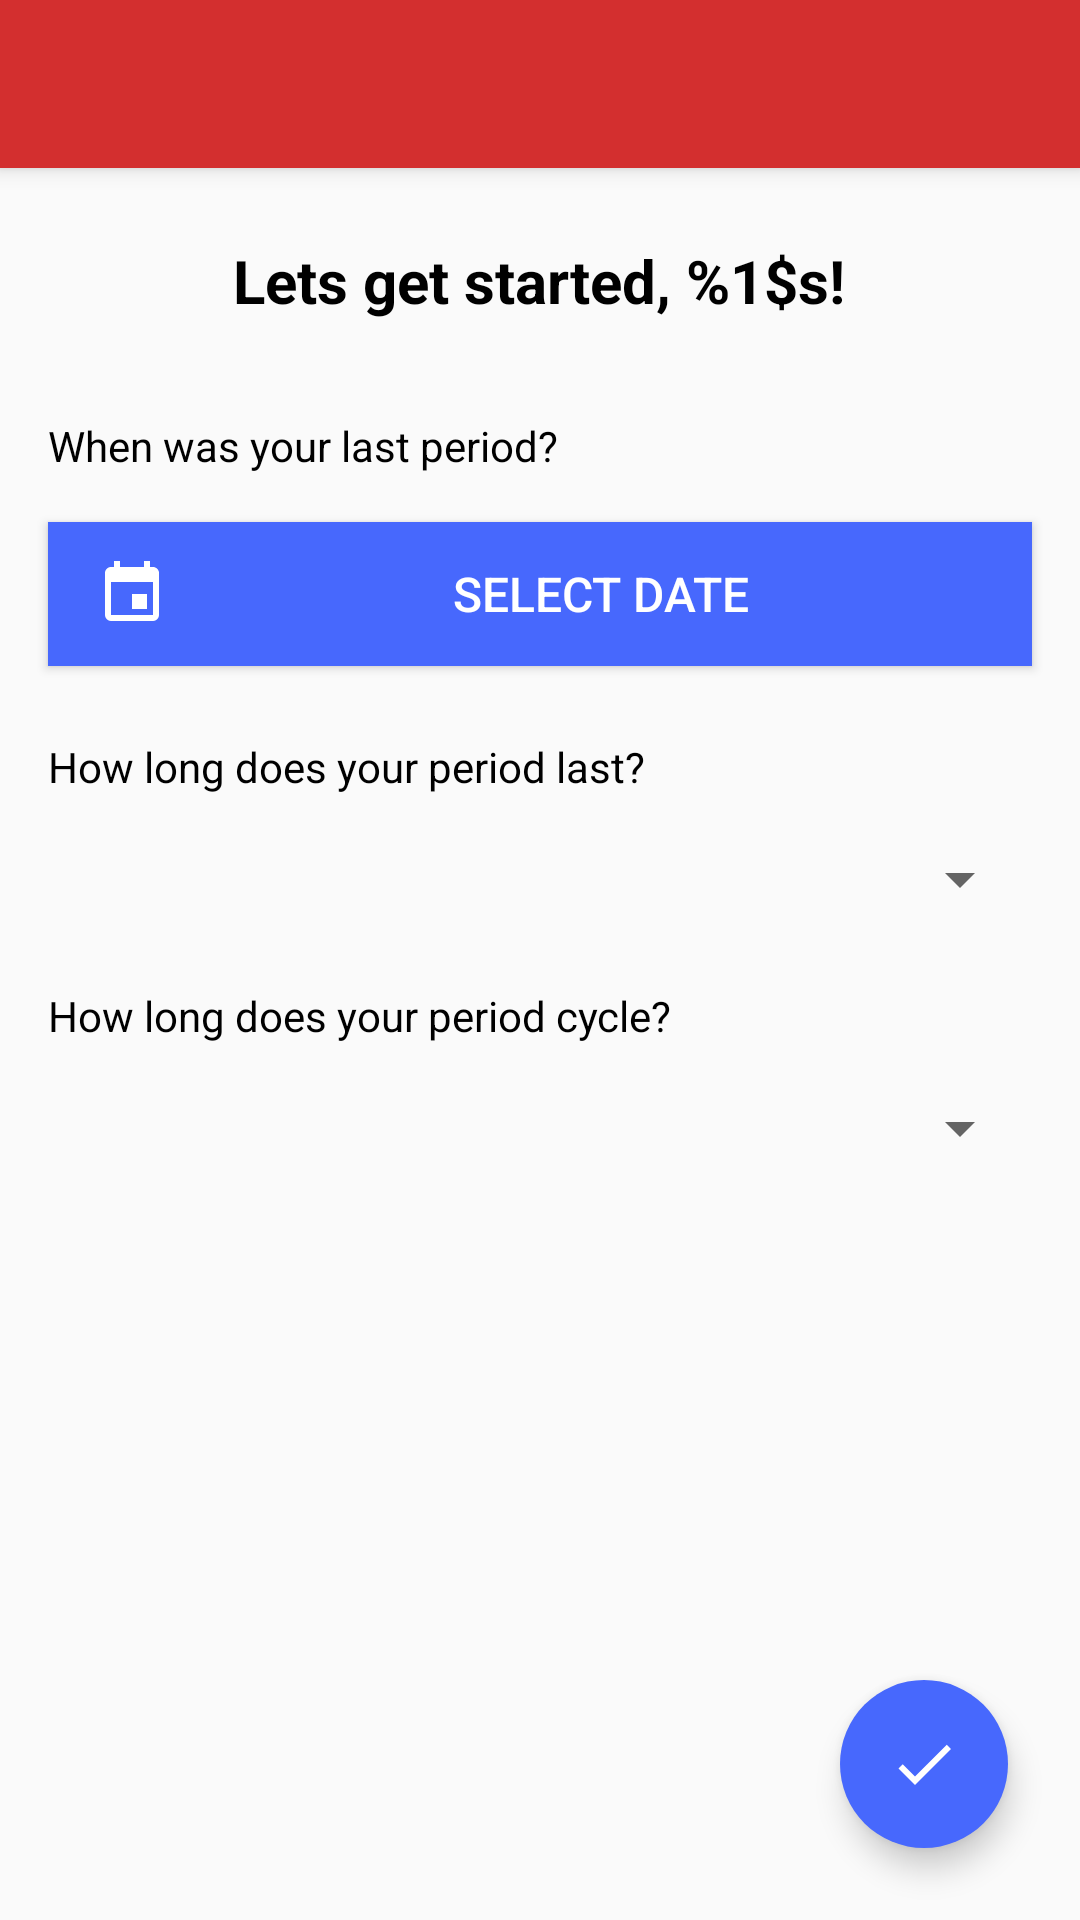

Write the Android layout XML for this screen, with the resource values it uses.
<!-- AndroidManifest.xml: activity theme AppTheme2 -->
<!-- res/layout/activity_firstime_period.xml -->
<?xml version="1.0" encoding="utf-8"?>
<android.support.design.widget.CoordinatorLayout xmlns:android="http://schemas.android.com/apk/res/android"
    xmlns:app="http://schemas.android.com/apk/res-auto"
    xmlns:tools="http://schemas.android.com/tools"
    android:layout_width="match_parent"
    android:layout_height="match_parent"
    android:fitsSystemWindows="true"
    android:id="@+id/firsttime_period"
    tools:context=".FirstimePeriodActivity"
    tools:ignore="MergeRootFrame">
    <android.support.design.widget.AppBarLayout
        android:id="@+id/app_bar"
        android:layout_width="match_parent"
        android:layout_height="wrap_content"
        android:theme="@style/AppTheme2.AppBarOverlay">

        <android.support.v7.widget.Toolbar
            android:id="@+id/detail_toolbar"
            android:layout_width="match_parent"
            android:layout_height="?attr/actionBarSize"
            app:popupTheme="@style/ThemeOverlay.AppCompat.Light" />

    </android.support.design.widget.AppBarLayout>

    <RelativeLayout
        android:id="@+id/relativeLayout6"
        android:layout_width="match_parent"
        android:layout_height="match_parent"
        android:layout_marginTop="?attr/actionBarSize">

        <android.support.v4.widget.NestedScrollView
            android:layout_width="match_parent"
            android:layout_height="wrap_content">

            <RelativeLayout
                android:layout_width="match_parent"
                android:layout_height="wrap_content">

                <TextView
                    android:layout_width="wrap_content"
                    android:layout_height="wrap_content"
                    android:layout_alignParentTop="true"
                    android:layout_centerHorizontal="true"
                    android:text="@string/lets_start"
                    android:contentDescription="@string/lets_start"
                    android:layout_margin="@dimen/sixteen"
                    android:padding="@dimen/eight"
                    android:id="@+id/period_starter_title"
                    android:textColor="@color/black"
                    android:textSize="@dimen/twenty_sp"
                    android:textStyle="bold" />

                <TextView
                    android:layout_width="wrap_content"
                    android:layout_height="wrap_content"
                    android:text="@string/period_last_first"
                    android:contentDescription="@string/period_last_first"
                    android:layout_below="@id/period_starter_title"
                    android:layout_marginLeft="@dimen/sixteen"
                    android:id="@+id/last_period_title"
                    android:textColor="@color/black"
                    android:layout_marginTop="@dimen/eight"/>

                <Button
                    android:id="@+id/last_period_date_picker"
                    android:layout_width="match_parent"
                    android:layout_height="wrap_content"
                    android:layout_below="@id/last_period_title"
                    android:layout_margin="@dimen/sixteen"
                    android:background="@color/colorPrimary"
                    android:drawableLeft="@drawable/calendar"
                    android:paddingLeft="@dimen/sixteen"
                    android:text="@string/select_date"
                    android:contentDescription="@string/select_date"
                    android:textColor="@color/white"
                    android:textSize="@dimen/sixteen_sp" />

                <TextView
                    android:layout_width="wrap_content"
                    android:layout_height="wrap_content"
                    android:text="@string/period_long_first"
                    android:contentDescription="@string/period_long_first"
                    android:layout_below="@id/last_period_date_picker"
                    android:layout_marginLeft="@dimen/sixteen"
                    android:id="@+id/period_length_period_title"
                    android:textColor="@color/black"
                    android:layout_marginTop="@dimen/eight"/>

                <Spinner
                    android:layout_width="match_parent"
                    android:layout_height="wrap_content"
                    android:layout_margin="@dimen/sixteen"
                    android:layout_below="@id/period_length_period_title"
                    android:id="@+id/period_length_spinner"/>

                <TextView
                    android:layout_width="wrap_content"
                    android:layout_height="wrap_content"
                    android:text="@string/period_cycle"
                    android:contentDescription="@string/period_cycle"
                    android:layout_below="@id/period_length_spinner"
                    android:layout_marginLeft="@dimen/sixteen"
                    android:id="@+id/period_cycle_period_title"
                    android:textColor="@color/black"
                    android:layout_marginTop="@dimen/eight"/>

                <Spinner
                    android:layout_width="match_parent"
                    android:layout_height="wrap_content"
                    android:layout_margin="@dimen/sixteen"
                    android:layout_below="@id/period_cycle_period_title"
                    android:id="@+id/period_cycle_spinner"/>


            </RelativeLayout>
        </android.support.v4.widget.NestedScrollView>
        <ProgressBar
            android:id="@+id/progressBarFirstTime"
            style="?android:attr/progressBarStyle"
            android:layout_width="wrap_content"
            android:layout_height="wrap_content"
            android:layout_centerHorizontal="true"
            android:layout_centerVertical="true"
            android:backgroundTint="@color/colorPrimary"
            android:indeterminateTint="@color/colorPrimary"
            android:visibility="gone" />
    </RelativeLayout>


    <android.support.design.widget.FloatingActionButton
        android:id="@+id/period_firsttime_finish"
        android:layout_width="wrap_content"
        android:layout_height="wrap_content"
        android:layout_alignParentBottom="true"
        android:layout_alignParentEnd="true"
        android:layout_marginBottom="@dimen/twenty_four"
        android:layout_marginEnd="@dimen/twenty_four"
        android:backgroundTint="@color/colorPrimary"
        android:elevation="@dimen/eight"
        android:src="@drawable/check"
        app:borderWidth="@dimen/zero"
        app:layout_anchor="@+id/relativeLayout6"
        app:layout_anchorGravity="right|bottom" />
</android.support.design.widget.CoordinatorLayout>
<!-- resources referenced by this layout -->
<resources>
  <color name="black">#000000</color>
  <color name="colorPrimary">#4768fd</color>
  <color name="white">#FFFFFF</color>
  <dimen name="eight">8dp</dimen>
  <dimen name="sixteen">16dp</dimen>
  <dimen name="sixteen_sp">16sp</dimen>
  <dimen name="twenty_four">24dp</dimen>
  <dimen name="twenty_sp">20sp</dimen>
  <dimen name="zero">0dp</dimen>
  <!-- drawable calendar (drawable) -->
  <vector xmlns:android="http://schemas.android.com/apk/res/android"
      android:height="@dimen/twenty_four"
      android:width="@dimen/twenty_four"
      android:viewportWidth="24"
      android:viewportHeight="24">
      <path android:fillColor="@color/white" android:pathData="M19,19H5V8H19M16,1V3H8V1H6V3H5C3.89,3 3,3.89 3,5V19A2,2 0 0,0 5,21H19A2,2 0 0,0 21,19V5C21,3.89 20.1,3 19,3H18V1M17,12H12V17H17V12Z" />
  </vector>
  <!-- drawable check (drawable) -->
  <vector xmlns:android="http://schemas.android.com/apk/res/android"
      android:height="@dimen/twenty_four"
      android:width="@dimen/twenty_four"
      android:viewportWidth="24"
      android:viewportHeight="24">
      <path android:fillColor="#FFF" android:pathData="M21,7L9,19L3.5,13.5L4.91,12.09L9,16.17L19.59,5.59L21,7Z" />
  </vector>
  <string name="lets_start">Lets get started, %1$s!</string>
  <string name="period_cycle">How long does your period cycle?</string>
  <string name="period_last_first">When was your last period?</string>
  <string name="period_long_first">How long does your period last?</string>
  <string name="select_date">SELECT DATE</string>
  <style name="AppTheme2.AppBarOverlay" parent="ThemeOverlay.AppCompat.Dark.ActionBar" />
  <style name="AppTheme2" parent="Theme.AppCompat.Light.NoActionBar">
          
          <item name="colorPrimary">@color/colorRed</item>
          <item name="colorPrimaryDark">@color/colorRedDark</item>
          <item name="colorAccent">@color/colorPrimary</item>
          <item name="android:navigationBarColor">@color/colorRedDark</item>
          <item name="android:statusBarColor">@android:color/transparent</item>
          <item name="android:windowContentTransitions">true</item>
      </style>
  <color name="colorRed">#d32f2f</color>
  <color name="colorRedDark">#9a0007</color>
</resources>
